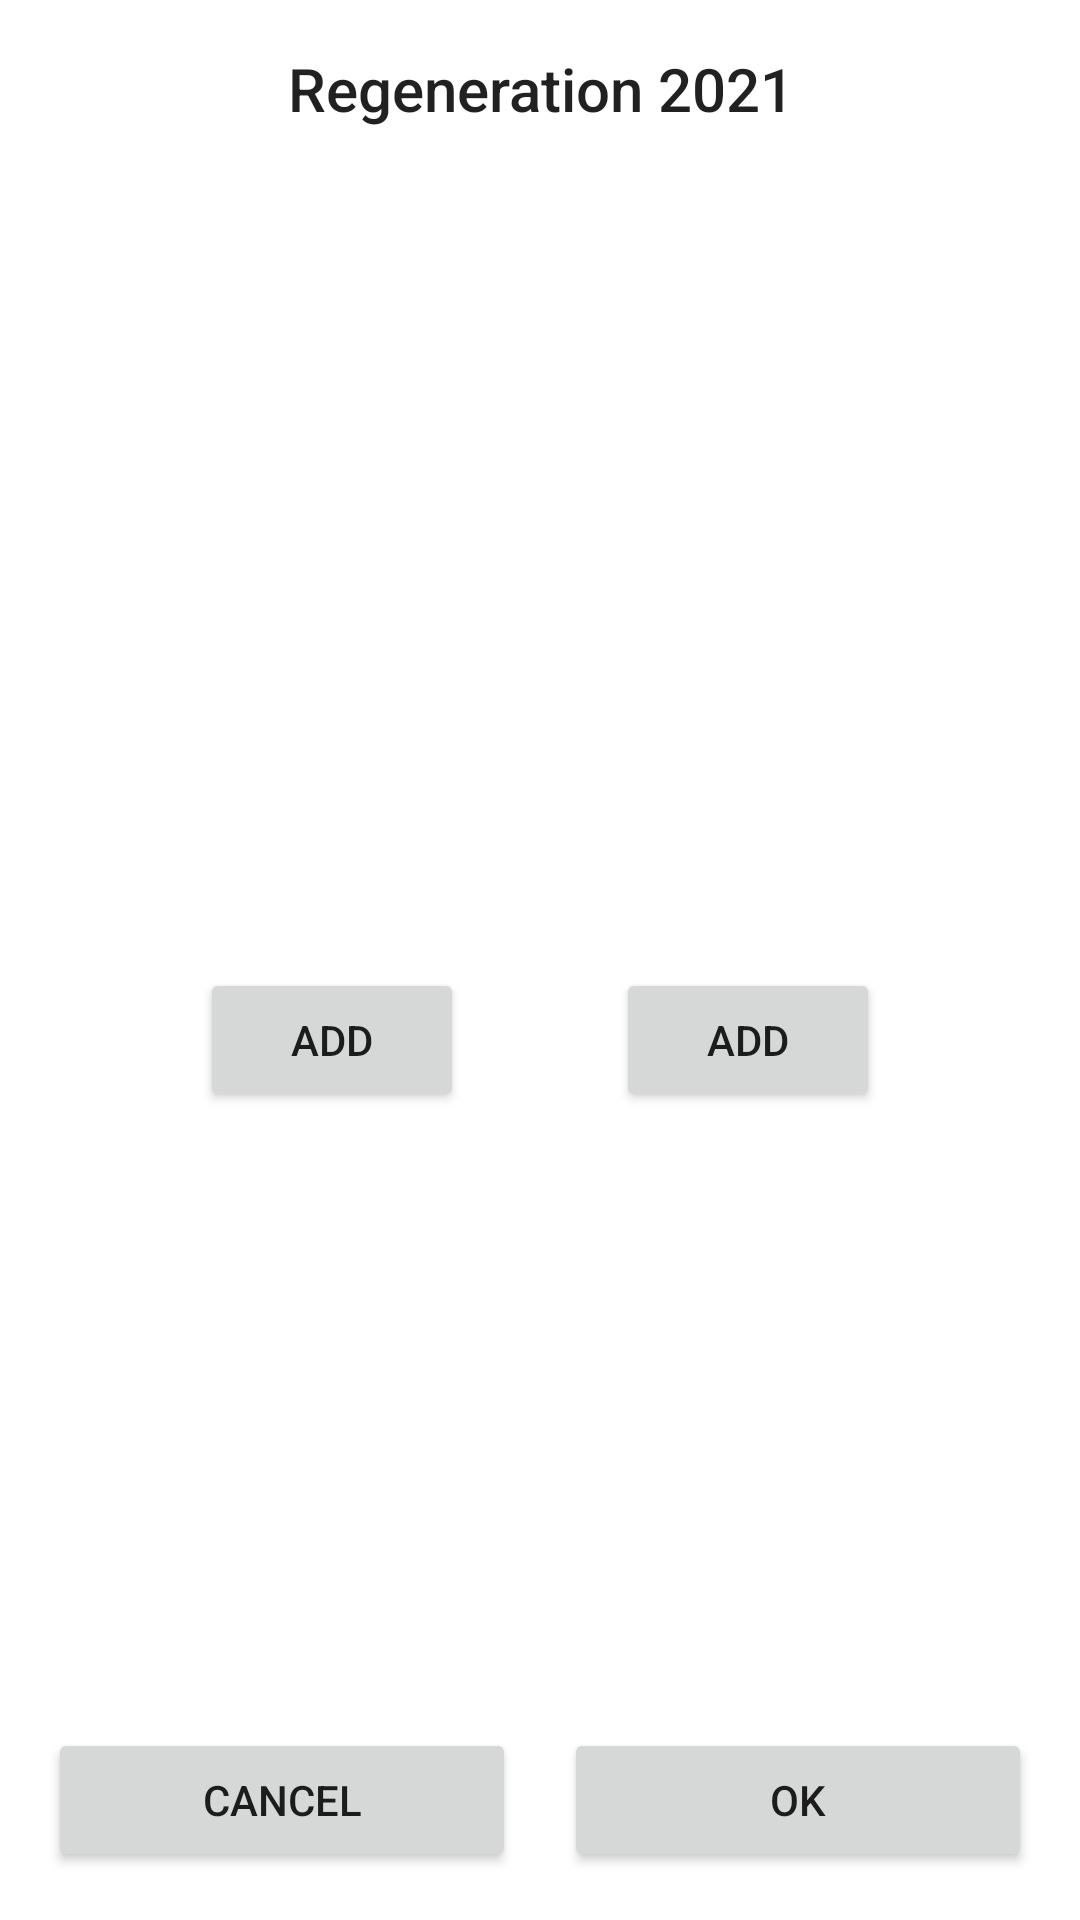

Here is an Android app screen rendered from its layout file. Give the layout XML and the strings, colors and styles it references.
<!-- AndroidManifest.xml: application theme Theme.Regeneration2021 -->
<!-- res/layout/activity_main3.xml -->
<?xml version="1.0" encoding="utf-8"?>
<androidx.constraintlayout.widget.ConstraintLayout xmlns:android="http://schemas.android.com/apk/res/android"
    xmlns:app="http://schemas.android.com/apk/res-auto"
    xmlns:tools="http://schemas.android.com/tools"
    android:layout_width="match_parent"
    android:layout_height="match_parent"
    android:padding="16dp"
    tools:context=".viewmodel2.MainActivity">

    <TextView
        style="@style/TextAppearance.AppCompat.Title"
        android:layout_width="match_parent"
        android:layout_height="wrap_content"
        android:gravity="center"
        android:text="@string/app_name"
        app:layout_constraintTop_toTopOf="parent" />

    <TextView
        android:id="@+id/txt_vote_one"
        android:layout_width="wrap_content"
        android:layout_height="wrap_content"
        android:textSize="40sp"
        android:textStyle="bold"
        app:layout_constraintBottom_toTopOf="@id/btn_vote_one"
        app:layout_constraintEnd_toEndOf="@id/btn_vote_one"
        app:layout_constraintHorizontal_bias="0.526"
        app:layout_constraintStart_toStartOf="@id/btn_vote_one"
        app:layout_constraintTop_toTopOf="parent"
        app:layout_constraintVertical_chainStyle="packed"
        tools:text="999" />

    <TextView
        android:id="@+id/txt_vote_two"
        android:layout_width="wrap_content"
        android:layout_height="wrap_content"
        android:textSize="40sp"
        android:textStyle="bold"
        app:layout_constraintBottom_toBottomOf="@id/txt_vote_one"
        app:layout_constraintEnd_toEndOf="@id/btn_vote_two"
        app:layout_constraintStart_toStartOf="@id/btn_vote_two"
        app:layout_constraintTop_toTopOf="@id/txt_vote_one"
        tools:text="999" />

    <Button
        android:id="@+id/btn_vote_one"
        android:layout_width="wrap_content"
        android:layout_height="wrap_content"
        android:text="@string/btn_increase_label"
        app:layout_constraintBottom_toBottomOf="parent"
        app:layout_constraintEnd_toStartOf="@id/btn_vote_two"
        app:layout_constraintStart_toStartOf="parent"
        app:layout_constraintTop_toBottomOf="@id/txt_vote_one" />

    <Button
        android:id="@+id/btn_vote_two"
        android:layout_width="wrap_content"
        android:layout_height="wrap_content"
        android:text="@string/btn_increase_label"
        app:layout_constraintBottom_toBottomOf="@id/btn_vote_one"
        app:layout_constraintEnd_toEndOf="parent"
        app:layout_constraintStart_toEndOf="@id/btn_vote_one"
        app:layout_constraintTop_toTopOf="@id/btn_vote_one" />

    <Button
        android:id="@+id/btn_ok"
        android:layout_width="0dp"
        android:layout_height="wrap_content"
        android:layout_marginStart="8dp"
        android:text="@android:string/ok"
        app:layout_constraintBottom_toBottomOf="parent"
        app:layout_constraintEnd_toEndOf="parent"
        app:layout_constraintStart_toEndOf="@id/btn_cancel" />

    <Button
        android:id="@+id/btn_cancel"
        android:layout_width="0dp"
        android:layout_height="wrap_content"

        android:layout_marginEnd="8dp"
        android:text="@android:string/cancel"
        app:layout_constraintBottom_toBottomOf="parent"
        app:layout_constraintEnd_toStartOf="@id/btn_ok"
        app:layout_constraintStart_toStartOf="parent" />

</androidx.constraintlayout.widget.ConstraintLayout>
<!-- resources referenced by this layout -->
<resources>
  <string name="app_name">Regeneration 2021</string>
  <string name="btn_increase_label">Add</string>
  <style name="Theme.Regeneration2021" parent="Theme.MaterialComponents.DayNight.DarkActionBar">
          
          <item name="colorPrimary">@color/purple_200</item>
          <item name="colorPrimaryVariant">@color/purple_500</item>
          <item name="colorOnPrimary">@color/white</item>
          
          <item name="colorSecondary">@color/purple_200</item>
          <item name="colorSecondaryVariant">@color/purple_700</item>
  
          <item name="android:colorPrimary">@color/purple_500</item>
  
  
          
          <item name="android:statusBarColor" tools:targetApi="l">?attr/colorPrimaryVariant</item>
          
      </style>
  <color name="purple_200">#FFBB86FC</color>
  <color name="purple_500">#FF6200EE</color>
  <color name="white">#FFFFFFFF</color>
  <color name="purple_700">#FF3700B3</color>
</resources>
